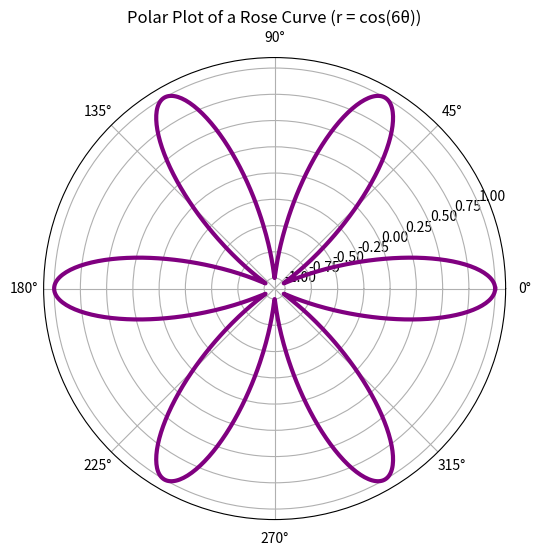

Recreate this plot in Python.
import matplotlib.pyplot as plt
import numpy as np

# Example: Plotting a mathematical "rose" curve on a polar chart
theta = np.linspace(0, 2. * np.pi, 1000) # Angle from 0 to 2*pi

# A simple rose curve equation
radius = np.cos(6 * theta)

plt.figure(figsize=(6,6))
ax = plt.subplot(111, projection='polar')
ax.plot(theta, radius, color='purple', linewidth=3)
ax.set_title("Polar Plot of a Rose Curve (r = cos(6θ))")
plt.show()
